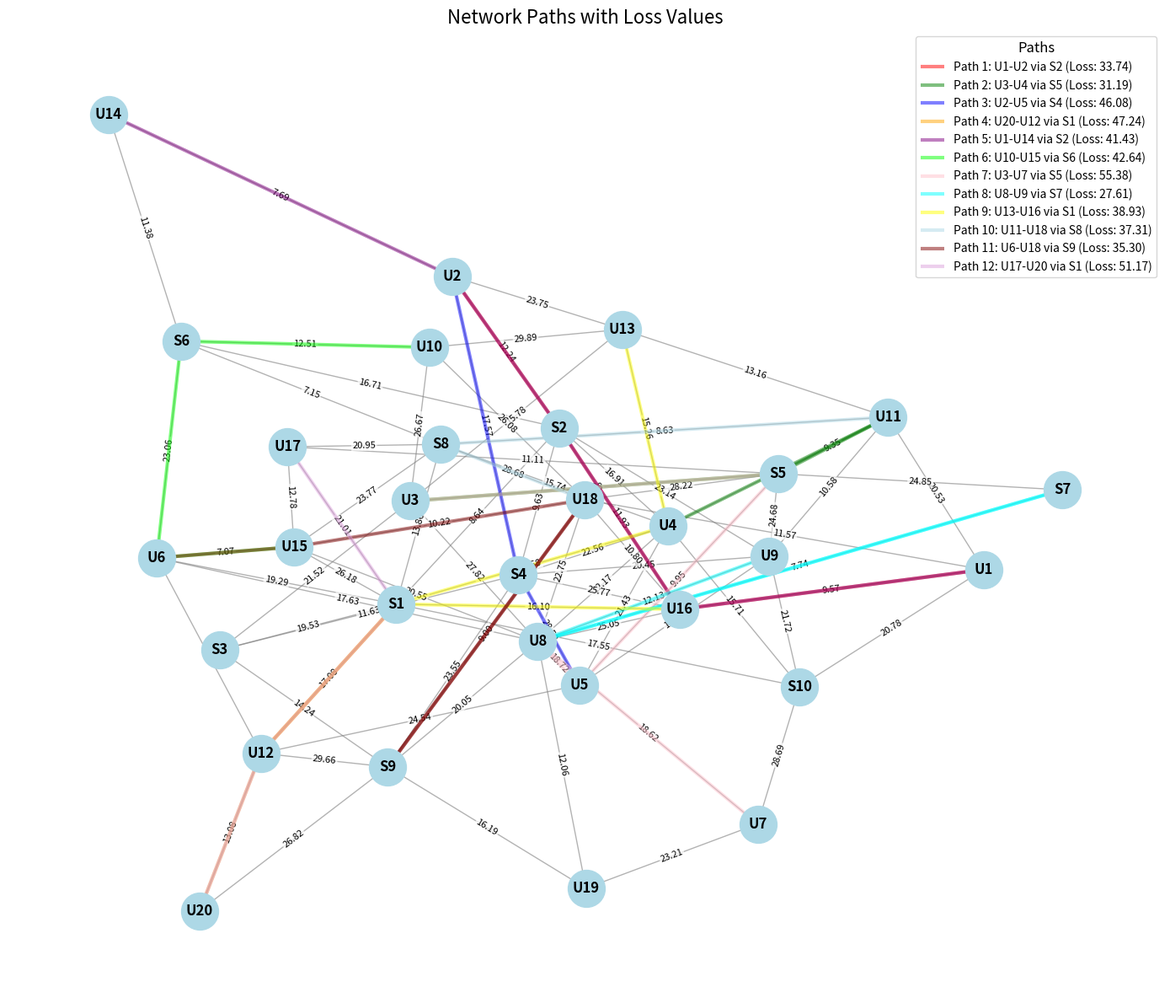

This figure's Python source: (Note: this script raises an exception after producing the figure.)
import random
import matplotlib.pyplot as plt
import networkx as nx
import numpy as np
from scipy.optimize import fsolve
import pandas as pd

#All needed inputs
num_users = 20
num_sources = 10
num_connections = 100
user_pairs = [('U1', 'U2'), ('U3', 'U4'), ('U2', 'U5'), ('U20', 'U12'), ('U1', 'U14'), ('U10', 'U15'), ('U3', 'U7'), ('U8', 'U9'), ('U13', 'U16'), ('U11', 'U18'), ('U6', 'U18'), ('U17', 'U20')]
colors = ['red', 'green', 'blue', 'orange', 'purple', 'lime','pink','cyan','yellow','lightblue','maroon','plum']

tau = 1E-9 #Coincidence window in seconds
d1 = 100 
d2 = 3500
fidelity_limits = 0.7 * (1 + (np.random.randn(12)*.000002)) #Changeable fidelity array
available_channels = 1000 #How many channels can we afford to allocate



#Function to create a random network
def create_random_network(num_users, num_sources, num_connections):
    G = nx.Graph()
    
    #Add user nodes
    for i in range(num_users):
        G.add_node(f'U{i+1}', type='user')
    
    #Add source nodes
    for i in range(num_sources):
        G.add_node(f'S{i+1}', type='source')
    
    #Add random connections with random loss values (weights)
    for _ in range(num_connections):
        u = random.choice([f'U{i+1}' for i in range(num_users)] + [f'S{i+1}' for i in range(num_sources)])
        v = random.choice([f'U{i+1}' for i in range(num_users)] + [f'S{i+1}' for i in range(num_sources)])
        
        if u != v and not G.has_edge(u, v):  #Ensure no self-loops or duplicate edges
            loss = random.uniform(7, 30)  #Loss values
            G.add_edge(u, v, weight=loss)
    
    return G

#Function to find the best source that minimizes the total loss between two users
def find_best_source_paths(G, u1, u2):
    min_total_loss = float('inf')
    best_paths = (None, None)
    best_source = None
    for source in [n for n, d in G.nodes(data=True) if d['type'] == 'source']:
        try:
            path1 = nx.shortest_path(G, source=u1, target=source, weight='weight', method='dijkstra')
            loss1 = calculate_path_loss(G, path1)
        except nx.NetworkXNoPath:
            loss1 = float('inf')
            path1 = None
        try:
            path2 = nx.shortest_path(G, source=u2, target=source, weight='weight', method='dijkstra')
            loss2 = calculate_path_loss(G, path2)
        except nx.NetworkXNoPath:
            loss2 = float('inf')
            path2 = None
        total_loss = loss1 + loss2
        if total_loss < min_total_loss:
            min_total_loss = total_loss
            best_paths = (path1, path2)
            best_source = source
    return best_paths, min_total_loss, best_source, loss1, loss2

#Function to find all paths between user pairs via sources
def find_all_paths(G, user_pairs):
    paths = []
    losses = []
    sources = []
    first_losses = []
    second_losses = []
    for u1, u2 in user_pairs:
        best_paths, min_total_loss, best_source, loss1, loss2 = find_best_source_paths(G, u1, u2)
        if min_total_loss == float('inf'):
            print(f"No path found between {u1} and {u2} via any source.")
            paths.append((None, None))
            losses.append(float('inf'))
            sources.append(None)
        else:
            print(f"Best path between {u1} and {u2} via {best_source} with total loss {min_total_loss:.2f}")
            paths.append(best_paths)
            losses.append(min_total_loss)
            sources.append(best_source)
            first_losses.append(loss1)
            second_losses.append(loss2)
    return paths, losses, sources, first_losses, second_losses

#Function to calculate path loss
def calculate_path_loss(G, path):
    if path is None:
        return float('inf')  #Assign infinity if no path exists
    
    loss = 0.0
    for i in range(len(path) - 1):
        u, v = path[i], path[i+1]
        loss += G[u][v]['weight']
    return loss




#Seed for reproducibility
random.seed(42)

#Generate a random network
network = create_random_network(num_users, num_sources, num_connections)

#Define user pairs to connect

#Find all paths
all_paths, path_losses, sources, first_losses, second_losses = find_all_paths(network, user_pairs)

#Calculate total loss
total_loss = sum(loss for loss in path_losses if loss != float('inf'))

#Display path losses
for idx, ((u1, u2), loss, source) in enumerate(zip(user_pairs, path_losses, sources)):
    if loss == float('inf'):
        print(f"Path {idx+1} between {u1} and {u2}: No Path Found")
    else:
        print(f"Path {idx+1} between {u1} and {u2} via {source}: Total Loss = {loss:.2f}")
print(f"Total Loss across all paths: {total_loss:.2f}")

#Visualize the network and paths
pos = nx.spring_layout(network, seed=42)  #Fixed seed for consistency

#Create a matplotlib figure
plt.figure(figsize=(14, 12))

#Draw all nodes
nx.draw_networkx_nodes(network, pos, node_color='lightblue', node_size=1000)

#Draw all edges
nx.draw_networkx_edges(network, pos, edge_color='gray', alpha=0.6)

#Retrieve and format edge labels (loss values)
edge_labels = nx.get_edge_attributes(network, 'weight')
formatted_edge_labels = {edge: f"{weight:.2f}" for edge, weight in edge_labels.items()}

#Draw edge labels on top
nx.draw_networkx_edge_labels(
    network, pos, 
    edge_labels=formatted_edge_labels, 
    font_color='black', 
    font_size=8,
    label_pos=0.5, 
    bbox=dict(facecolor='white', edgecolor='none', pad=1.0, alpha=0.7)
)

#Draw labels for nodes
nx.draw_networkx_labels(network, pos, font_size=12, font_weight='bold')

#Define colors for paths

#Highlight the paths
for idx, ((path1, path2), source) in enumerate(zip(all_paths, sources)):
    if path1 is None or path2 is None:
        continue  #Skip if no path found
    #Get the edges for path1 and path2
    path_edges1 = [(path1[i], path1[i+1]) for i in range(len(path1)-1)]
    path_edges2 = [(path2[i], path2[i+1]) for i in range(len(path2)-1)]
    #Combine edges
    path_edges = path_edges1 + path_edges2
    nx.draw_networkx_edges(
        network, pos, 
        edgelist=path_edges, 
        width=3, 
        edge_color=colors[idx % len(colors)], 
        alpha=0.5, 
        label=f'Path {idx+1}: {user_pairs[idx][0]}-{user_pairs[idx][1]} via {source} (Loss: {path_losses[idx]:.2f})'
    )

plt.title("Network Paths with Loss Values", fontsize=16)
plt.legend(title="Paths", fontsize=10, title_fontsize=12)
plt.axis('off')  #Hide axis
plt.tight_layout()
#plt.show()
plt.savefig('outputs/combined_random_network.png')





def fidelity_equation(x, y1, y2):
    return 0.25 * (1 + (3*x / (x**2 + x*(2*y1 + 2*y2 + 1) + 4*y1*y2)))

def rate_equation(x, y1, y2):
    return x**2 + x*(2*y1 + 2*y2 + 1) + 4*y1*y2

#Input parameters

#Efficiencies
#eta1 = 0.012 
#eta2 = 0.00021
#Dark count rates

l = len(user_pairs) #Number of links
#channel_numbers = [12, 72, 147, 225,303, 381, 456, 532, 612, 685, 764]#, 100, 500, 1000]
mu_total = 1/tau #total link flux
#Noise parameters
y1_array = tau * d1 / 10**(-np.array(first_losses)/10)
y2_array = tau * d2 / 10**(-np.array(second_losses)/10)

#y1_array = [0, 0.0034, 0, 0.0299, 0.0385, 0.0625, 0.0733, 0, 0.1106, 0.125, 0.1489, 0]
#y2_array = [0, 0.0006, 0.0357, 0.0051, 0.0066, 0.0107, 0.0126, 0.1818, 0.019, 0.0214, 0.0256, 0.2979]

#link_flux = 5*(np.random.rand(6)+0.1) #Create random link flux limits
#print(link_flux)
#minimum_link_flux = min(link_flux)

k = np.arange(l,available_channels) #Number of available channels
#flux = minimum_link_flux
#iterative_channel_allocation = np.ones(len(link_flux)) #This is here so we can add to it after more iterations
#new_flux = flux


#Find the maximum flux
link_flux = []
for link_number in range(l): #Iterates for each set of links
    y1 = y1_array[link_number]
    y2 = y2_array[link_number]
    fidelity_limit = fidelity_limits[link_number]

    def max_flux_equation(x):
        #Fit equation for getting the maximum flux of a channel. I put this function inside the main code in case I need to use the local fidelity_limit variable in the optimizer
        return 0.25 * (1 + 3 * x / (x**2 + (2 * y1 + 2 * y2 + 1) * x + 4 * y1 * y2)) - fidelity_limit #Fidelity limit here to get the highest possible flux x value possible with the fidelity limit
    
    initial_guess = 1.0
    # Solve the equation using fsolve
    max_flux = fsolve(max_flux_equation, initial_guess)[0] #Finds the max flux of the channels
    link_flux.append(max_flux) 
minimum_link_flux = min(link_flux)
flux = minimum_link_flux
new_flux = flux



# Initialize variables to store results
channels_used_list = []
maximum_flux_list = []
allocated_flux_list = []
remainders_list = []
channel_allocations_list = []
rate = []
# Initialize channel allocations with one channel per link
channel_allocations = np.ones(len(link_flux), dtype=int)
# Compute initial maximum flux
maximum_flux = np.min(link_flux / channel_allocations)
# Compute initial allocated flux and remainders
allocated_flux = channel_allocations * maximum_flux
remainders = link_flux - allocated_flux
maximum_rate = 0
for j in range(len(channel_allocations)):
    maximum_rate += np.log10(rate_equation(channel_allocations[j]*maximum_flux, y1_array[j], y2_array[j]))
# Save initial allocations
channels_used_list.append(np.sum(channel_allocations))
maximum_flux_list.append(maximum_flux)
allocated_flux_list.append(allocated_flux.copy())
remainders_list.append(remainders.copy())
channel_allocations_list.append(channel_allocations.copy())
rate.append(maximum_rate)

for channel_number in k:
    min_total_remainder = np.inf
    max_total_rate = -np.inf
    best_allocation = channel_allocations.copy()
    best_maximum_flux = maximum_flux

    # Try adding a channel to each link and choose the best one
    for i in range(len(link_flux)):
        trial_allocations = channel_allocations.copy()
        trial_allocations[i] += 1

        # Compute trial maximum flux
        trial_maximum_flux = np.min(link_flux / trial_allocations)

        # Compute trial allocated flux and remainders
        trial_allocated_flux = trial_allocations * trial_maximum_flux
        trial_remainders = link_flux - trial_allocated_flux
        trial_total_remainder = np.sum(trial_remainders)

        # Rate calculation
        trial_total_rate = 0
        for j in range(len(trial_allocations)):
            trial_total_rate += np.log10(rate_equation(trial_allocations[j]*trial_maximum_flux, y1_array[j], y2_array[j]))

        # Check if this trial is better
        if trial_total_rate > max_total_rate:
            max_total_rate = trial_total_rate
            min_total_remainder = trial_total_remainder
            best_allocation = trial_allocations.copy()
            best_maximum_flux = trial_maximum_flux

    # Update allocations with the best trial
    channel_allocations = best_allocation.copy()
    maximum_flux = best_maximum_flux
    allocated_flux = channel_allocations * maximum_flux
    remainders = link_flux - allocated_flux
    maximum_rate = max_total_rate

    # Save the allocations
    if np.sum(maximum_rate) > np.sum(rate[-1]):
        channels_used_list.append(np.sum(channel_allocations))
        maximum_flux_list.append(maximum_flux)
        allocated_flux_list.append(allocated_flux.copy())
        remainders_list.append(remainders.copy())
        channel_allocations_list.append(channel_allocations.copy())
        rate.append(maximum_rate)
    else:
        channels_used_list.append(np.sum(channel_allocations))
        maximum_flux_list.append(maximum_flux_list[-1])
        allocated_flux_list.append(allocated_flux_list[-1])
        remainders_list.append(remainders_list[-1])
        channel_allocations_list.append(channel_allocations_list[-1])
        rate.append(rate[-1])

# Convert lists to arrays for plotting
channels_used_array = np.array(channels_used_list)
maximum_flux_array = np.array(maximum_flux_list)
allocated_flux_array = np.array(allocated_flux_list)
remainders_array = np.array(remainders_list)
channel_allocations_array = np.array(channel_allocations_list)
rate = np.array(rate)


plt.figure(dpi=300)
plt.plot(channels_used_array, np.sum(remainders_array, axis = 1))
plt.xlabel('Number of Channels')
plt.ylabel('Leftover Flux Remainder')
plt.title('Remainder Per Number of Channels')
#plt.show()
plt.savefig('outputs/combined_flux_remainder.png')

pure_rates = [] #Loop to get pure rates for utility function comparisons
for i in range(len(channel_allocations_array)):
    pure_rate = 0
    for j in range(len(y1_array)):
        pure_rate += rate_equation(channel_allocations_array[i][j]*maximum_flux_array[i], y1_array[j], y2_array[j])
    pure_rates.append(pure_rate)

plt.figure(dpi=300)
plt.plot(channels_used_array, np.sum(remainders_array, axis = 1)/np.sum(link_flux),label='Remainder percentage per channel iteration')
plt.plot(channels_used_array, (1/l)*np.sum(remainders_array/link_flux, axis = 1),label='Average sum of remainder percentages per iteration')
plt.xlabel('Number of Channels')
plt.ylabel('Leftover Flux Remainder')
plt.title('Remainder Per Number of Channels')
plt.yscale('log')
plt.legend(loc='best')
#plt.show()
plt.savefig('outputs/combined_flux_remainder_comp.png')

plt.figure(dpi=300)
plt.plot(channels_used_array, maximum_flux_array)
plt.xlabel('Number of Channels')
plt.ylabel('Used Flux Per Channel')
plt.title('Used Flux Per Number of Channels')
#plt.show()
plt.savefig('outputs/combined_flux.png')


plt.figure(dpi=300)
plt.title('Rate Utility')
plt.xlabel('Number of Channels')
plt.ylabel('Rate Utility')

colors = ['blue','green','red','cyan','magenta','yellow','black','orange','purple','pink','lime','brown','teal']
labels = ['Link AB','Link CD','Link EF','Link GH','Link IJ','Link KL','Link MN','Link OP','Link QR','Link ST','Link UV','Link WX','Link YZ']
plt.plot(channels_used_array, rate, label = 'Sum of Log of Rate Utility')
plt.plot(channels_used_array, np.log10(pure_rates), label = 'Log of Sum of Rates')
plt.plot(channels_used_array, np.array(pure_rates)/l, label = 'Average of Sum of Rates')
plt.legend(loc = 'best')
plt.savefig('outputs/combined_rate_utility.png')
#plt.show()
plt.close()


# Plotting
plt.figure(figsize=(12, 8), dpi=300)

# Plot maximum flux vs. channels available
plt.subplot(3, 1, 1)
plt.plot(channels_used_array, maximum_flux_array)
plt.title('Maximum Flux vs. Channels Available')
plt.xlabel('Number of Channels Available')
plt.ylabel('Maximum Flux')

# Plot remainders vs. channels available
plt.subplot(3, 1, 2)
plt.plot(channels_used_array, np.sum(remainders_array, axis = 1))#, label=f'Link {i+1}')
plt.title('Remainders vs. Channels Available')
plt.xlabel('Number of Channels Available')
plt.ylabel('Remainders')
plt.yscale('log')
# plt.legend()

# Plot channel allocations vs. channels available
plt.subplot(3, 1, 3)
for i in range(len(link_flux)):
    plt.plot(channels_used_array, channel_allocations_array[:, i], label=labels[i], color = colors[i])
plt.title('Channel Allocations vs. Channels Available')
plt.xlabel('Number of Channels Available')
plt.ylabel('Channel Allocations')
plt.legend()

plt.tight_layout()
plt.savefig('outputs/combined_three_plot.png')
#plt.show()
